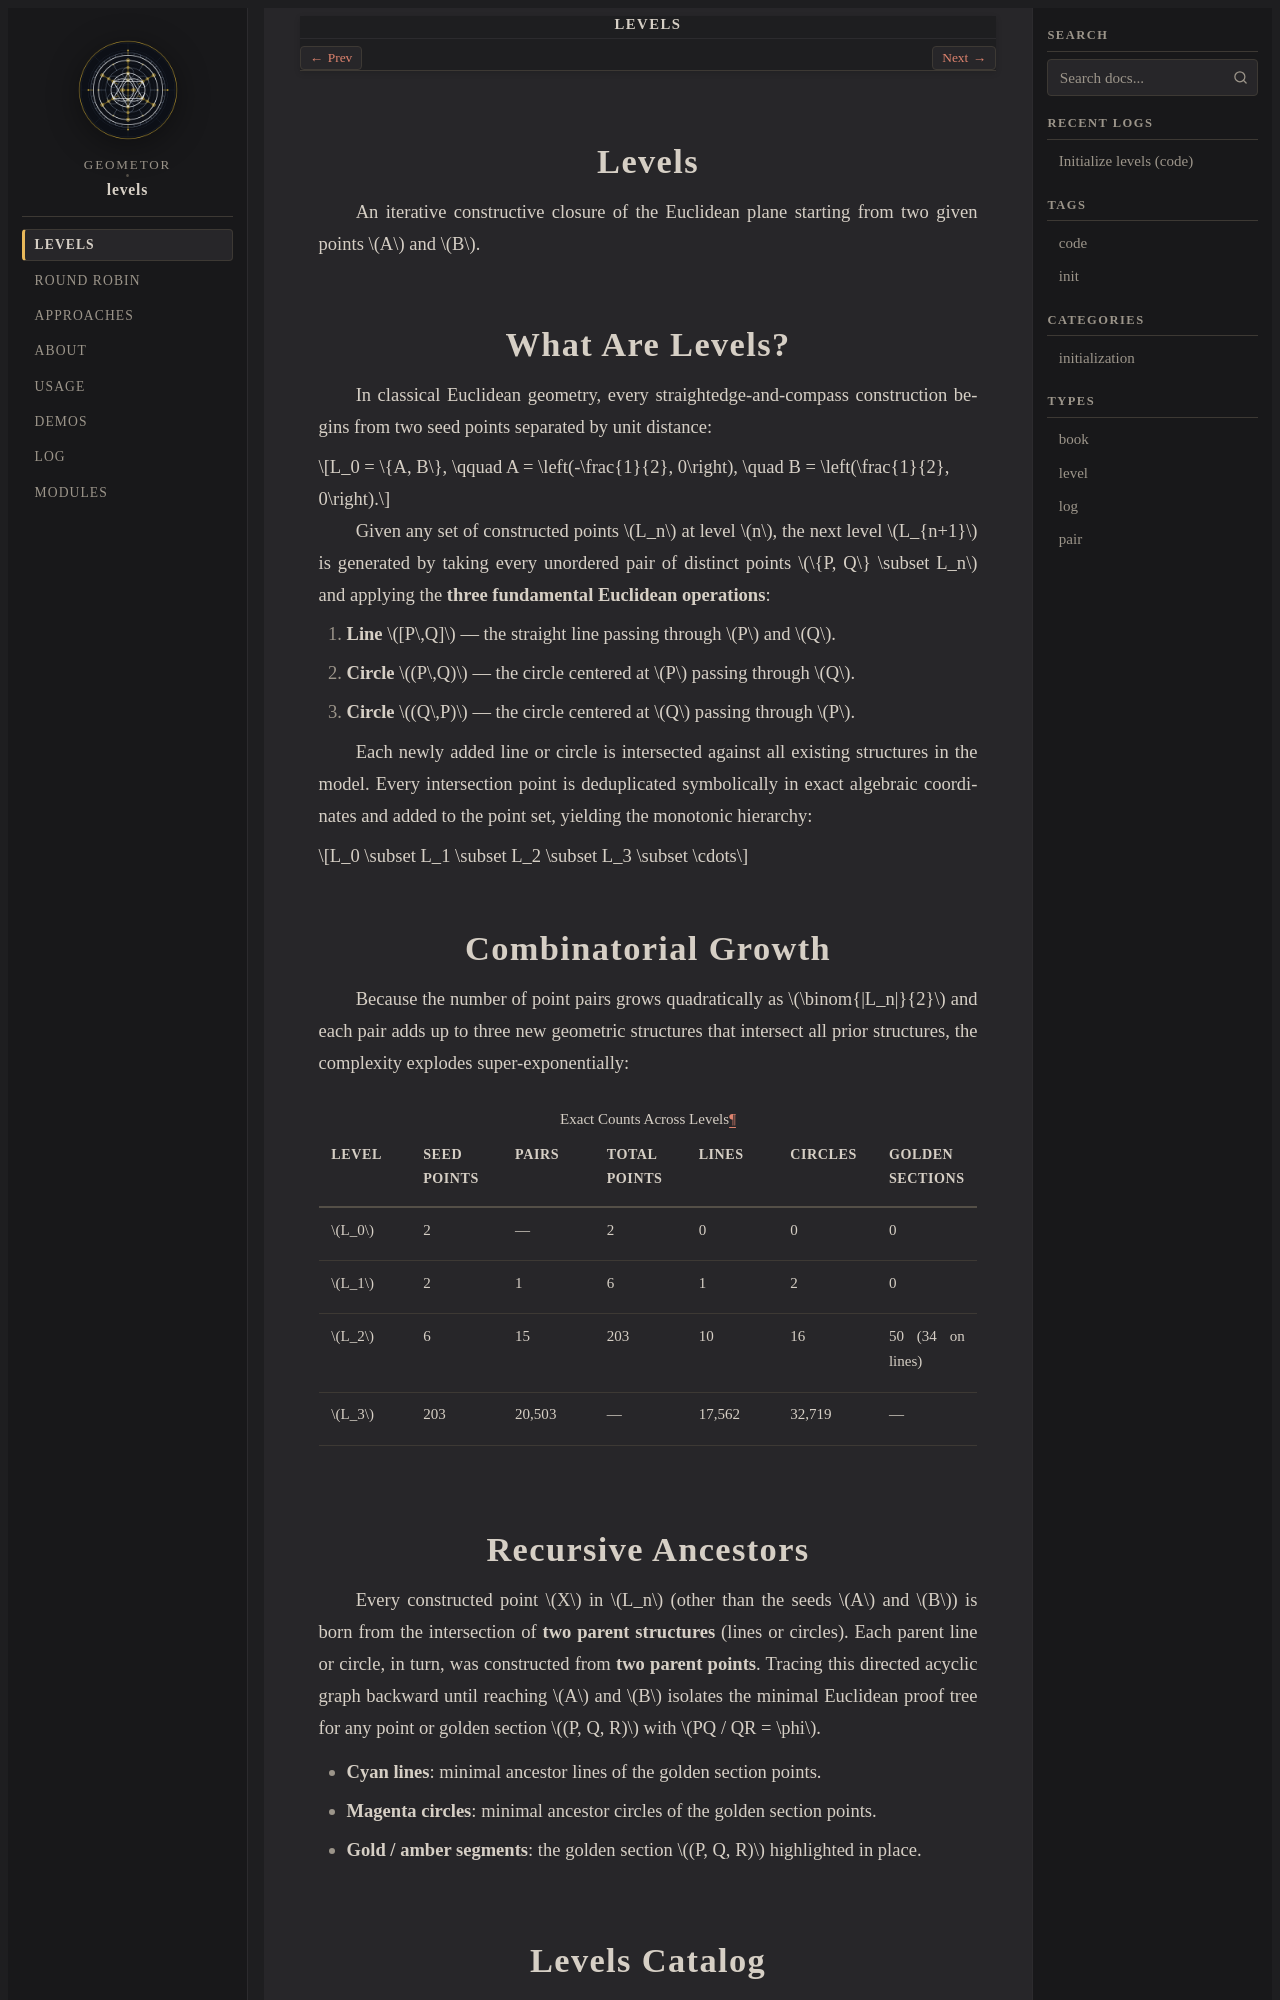

repository: geometor/levels · page: levels/index.html · generator: sphinx

:type: book
:navigation: header
:order: 1
:nav_title: Levels
:layout: book
:author: phi ARCHITECT
:year: 2026
:excerpt: Iterative constructive closure of the Euclidean plane starting from two given points A and B.

======
Levels
======

.. container:: lead

   An iterative constructive closure of the Euclidean plane starting from two given points :math:`A` and :math:`B`.

What Are Levels?
================

In classical Euclidean geometry, every straightedge-and-compass construction begins from two seed points separated by unit distance:

.. math::

   L_0 = \{A, B\}, \qquad A = \left(-\frac{1}{2}, 0\right), \quad B = \left(\frac{1}{2}, 0\right).

Given any set of constructed points :math:`L_n` at level :math:`n`, the next level :math:`L_{n+1}` is generated by taking every unordered pair of distinct points :math:`\{P, Q\} \subset L_n` and applying the **three fundamental Euclidean operations**:

1. **Line** :math:`[P\,Q]` — the straight line passing through :math:`P` and :math:`Q`.
2. **Circle** :math:`(P\,Q)` — the circle centered at :math:`P` passing through :math:`Q`.
3. **Circle** :math:`(Q\,P)` — the circle centered at :math:`Q` passing through :math:`P`.

Each newly added line or circle is intersected against all existing structures in the model. Every intersection point is deduplicated symbolically in exact algebraic coordinates and added to the point set, yielding the monotonic hierarchy:

.. math::

   L_0 \subset L_1 \subset L_2 \subset L_3 \subset \cdots
